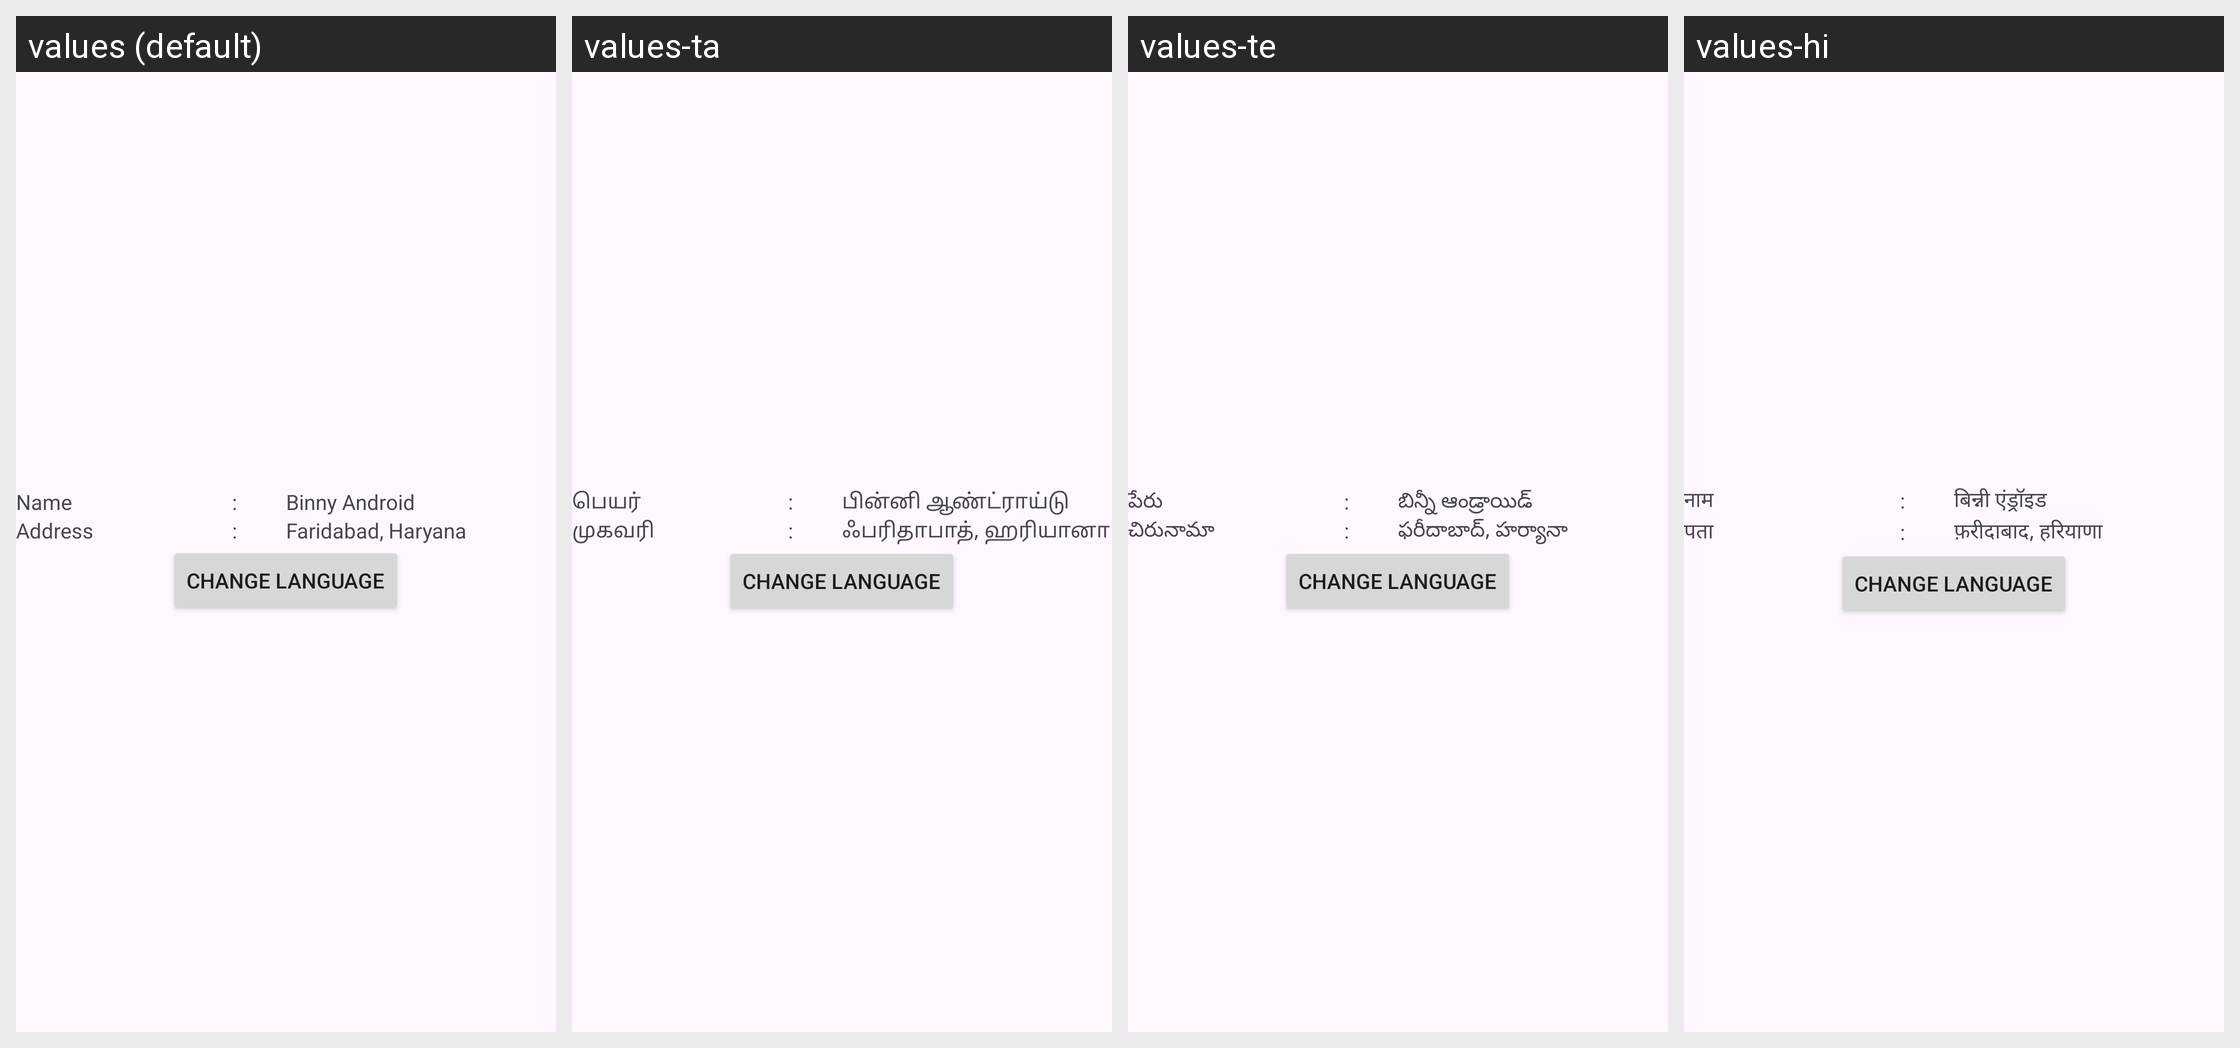

Translations of the strings shown on this Android screen, per locale in the grid:
Android screen res/layout/home_screen.xml rendered under 4 locales, left to right: values (default), values-ta, values-te, values-hi. Device: Nexus 5 (rendered at 1080×1920; each locale shown at half size, 540×960, under a caption strip naming it); theme Theme.LanguageDemo.
Strings drawn on this screen, with the default value and each locale's value (text and hints the layout hard-codes, and strings that could not be matched under every locale, appear in the picture but are not listed):

_name
  values: Name
  values-ta: பெயர்
  values-te: పేరు
  values-hi: नाम

_colan
  values: :
  values-ta: :
  values-te: :
  values-hi: :

_name_value
  values: Binny Android
  values-ta: பின்னி ஆண்ட்ராய்டு
  values-te: బిన్నీ ఆండ్రాయిడ్
  values-hi: बिन्नी एंड्रॉइड

_address
  values: Address
  values-ta: முகவரி
  values-te: చిరునామా
  values-hi: पता

_address_value
  values: Faridabad, Haryana
  values-ta: ஃபரிதாபாத், ஹரியானா
  values-te: ఫరీదాబాద్, హర్యానా
  values-hi: फ़रीदाबाद, हरियाणा
